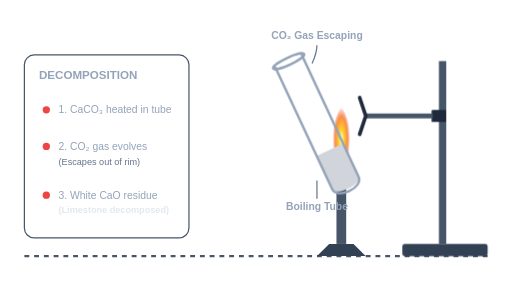
t = 0.00 s
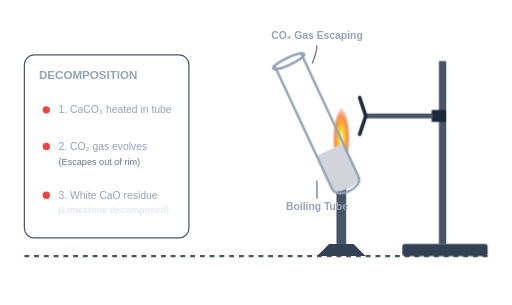
t = 1.57 s
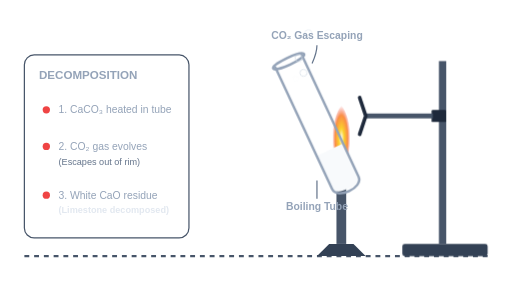
t = 3.13 s
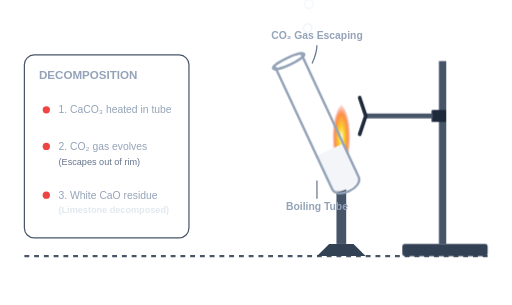
t = 4.70 s
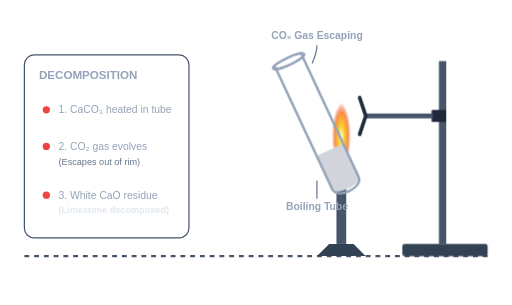
t = 6.27 s
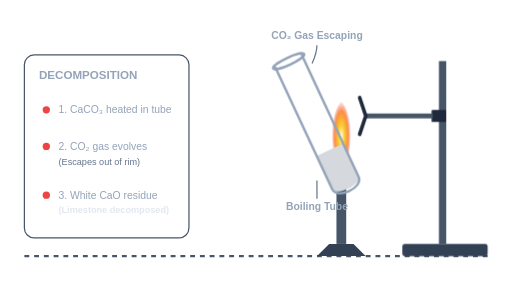
t = 7.83 s

The animated SVG that drew these frames (rendered in a browser with its animation timeline set to each time). Animation: 3 CSS @keyframes rules; one cycle of 9.40 s, repeats indefinitely.

<svg xmlns="http://www.w3.org/2000/svg" viewBox="0 0 420 250" width="100%" height="100%">
  <defs>
    <!-- Bunsen Burner Flame -->
    <radialGradient id="flameGrad" cx="50%" cy="50%" r="50%">
      <stop offset="0%" stop-color="#FFF" stop-opacity="1"/>
      <stop offset="30%" stop-color="#FACC15" stop-opacity="0.9"/>
      <stop offset="70%" stop-color="#F97316" stop-opacity="0.8"/>
      <stop offset="100%" stop-color="#EF4444" stop-opacity="0"/>
    </radialGradient>
  </defs>

  <style>
    /* Timeline: 6s Loop */

    /* Burner Flame Flickering */
    .flicker-flame {
      animation: flicker 0.2s infinite alternate ease-in-out;
    }
    @keyframes flicker {
      0% { transform: scaleX(0.95) scaleY(0.95); }
      100% { transform: scaleX(1.05) scaleY(1.05); }
    }

    /* Limestone decomposes (2.0s to 5.0s) */
    .solid-chemical {
      animation: decompose 6s infinite ease-in-out;
    }
    @keyframes decompose {
      0%, 25% { fill: #D1D5DB; }
      50%, 75% { fill: #F8FAFC; }
      88%, 100% { fill: #D1D5DB; }
    }

    /* Gas bubbles escaping from the mouth of the tube */
    .gas-bubble {
      animation: floatGas 6s infinite ease-in-out;
      opacity: 0;
    }
    .b-1 { animation-delay: 1.8s; }
    .b-2 { animation-delay: 2.2s; }
    .b-3 { animation-delay: 2.6s; }
    .b-4 { animation-delay: 3.0s; }
    .b-5 { animation-delay: 3.4s; }

    @keyframes floatGas {
      0% { transform: translate(0, 0) scale(0.6); opacity: 0; }
      10% { opacity: 0.7; }
      50% { transform: translate(60px, -45px) scale(1.2); opacity: 0; }
      100% { transform: translate(60px, -45px) scale(1.2); opacity: 0; }
    }
  </style>

  <!-- Ground Line / Bench -->
  <line x1="20" y1="210" x2="400" y2="210" stroke="#475569" stroke-width="2" stroke-dasharray="4 4" />

  <!-- LEFT COLUMN: Instruction / Legend -->
  <g transform="translate(20, 45)">
    <rect x="0" y="0" width="135" height="150" rx="8" fill="#F8FAFC" fill-opacity="0.05" stroke="#475569" stroke-width="1" />
    
    <text x="12" y="20" fill="#94A3B8" font-family="sans-serif" font-size="9.5" font-weight="bold">DECOMPOSITION</text>
    
    <circle cx="18" cy="45" r="3" fill="#EF4444" />
    <text x="28" y="48" fill="#94A3B8" font-family="sans-serif" font-size="8.5">1. CaCO₃ heated in tube</text>

    <circle cx="18" cy="75" r="3" fill="#EF4444" />
    <text x="28" y="78" fill="#94A3B8" font-family="sans-serif" font-size="8.5">2. CO₂ gas evolves</text>
    <text x="28" y="90" fill="#64748B" font-family="sans-serif" font-size="7.5">(Escapes out of rim)</text>

    <circle cx="18" cy="115" r="3" fill="#EF4444" />
    <text x="28" y="118" fill="#94A3B8" font-family="sans-serif" font-size="8.5">3. White CaO residue</text>
    <text x="28" y="130" fill="#E2E8F0" font-family="sans-serif" font-size="7.5" font-weight="bold">(Limestone decomposed)</text>
  </g>

  <!-- RIGHT COLUMN: Experimental setup -->
  <g transform="translate(180, 0)">
    <!-- Bunsen Burner -->
    <g transform="translate(20, 0)">
      <path d="M 60 210 L 100 210 L 90 200 L 70 200 Z" fill="#334155" />
      <rect x="76" y="145" width="8" height="55" fill="#475569" />
      <rect x="74" y="140" width="12" height="5" fill="#64748B" />
      <!-- Flame -->
      <path class="flicker-flame" d="M 80 140 C 68 120, 72 95, 80 85 C 88 95, 92 120, 80 140 Z" fill="url(#flameGrad)" style="transform-origin: 80px 140px;" />
    </g>

    <!-- Stand & Clamp -->
    <rect x="150" y="200" width="70" height="10" fill="#334155" rx="2" />
    <rect x="180" y="50" width="6" height="150" fill="#475569" />
    <rect x="174" y="90" width="12" height="10" fill="#1E293B" rx="1" />
    <rect x="120" y="93" width="55" height="4" fill="#475569" />
    <path d="M 115 80 L 120 95 L 115 110" fill="none" stroke="#1E293B" stroke-width="3" stroke-linecap="round" />

    <!-- Boiling Tube (Rotated) -->
    <g transform="translate(80, 100) rotate(-25)">
      <!-- Chemical inside -->
      <path class="solid-chemical" d="M -12 25 L 12 25 L 12 55 C 12 62, -12 62, -12 55 Z" fill="#D1D5DB" />
      
      <!-- Tube Outline -->
      <path d="M -12 -55 L -12 55 C -12 65, 12 65, 12 55 L 12 -55" fill="none" stroke="#94A3B8" stroke-width="2" stroke-linecap="round" />
      <!-- Rim -->
      <ellipse cx="0" cy="-55" rx="14" ry="3" fill="none" stroke="#94A3B8" stroke-width="2" />

      <!-- Gas Bubbles Evolving (Relative to Rim origin) -->
      <!-- Rim is at x=0, y=-55 -->
      <ellipse class="gas-bubble b-1" cx="0" cy="-60" rx="3.5" ry="3.5" fill="none" stroke="#E2E8F0" stroke-width="1" />
      <ellipse class="gas-bubble b-2" cx="-5" cy="-62" rx="4" ry="4" fill="none" stroke="#CBD5E1" stroke-width="1" />
      <ellipse class="gas-bubble b-3" cx="5" cy="-60" rx="4.5" ry="4.5" fill="none" stroke="#CBD5E1" stroke-width="1" />
      <ellipse class="gas-bubble b-4" cx="-2" cy="-65" rx="3.8" ry="3.8" fill="none" stroke="#E2E8F0" stroke-width="1.2" />
      <ellipse class="gas-bubble b-5" cx="3" cy="-67" rx="4.2" ry="4.2" fill="none" stroke="#E2E8F0" stroke-width="1.2" />
    </g>

    <!-- Labels -->
    <text x="80" y="32" fill="#94A3B8" font-family="sans-serif" font-size="8.5" font-weight="bold" text-anchor="middle">CO₂ Gas Escaping</text>
    <path d="M 80 37 Q 80 43, 76 52" fill="none" stroke="#64748B" stroke-width="1" />
    
    <text x="80" y="172" fill="#94A3B8" font-family="sans-serif" font-size="8.5" font-weight="bold" text-anchor="middle">Boiling Tube</text>
    <path d="M 80 163 L 80 148" stroke="#64748B" stroke-width="1" />
  </g>
</svg>
